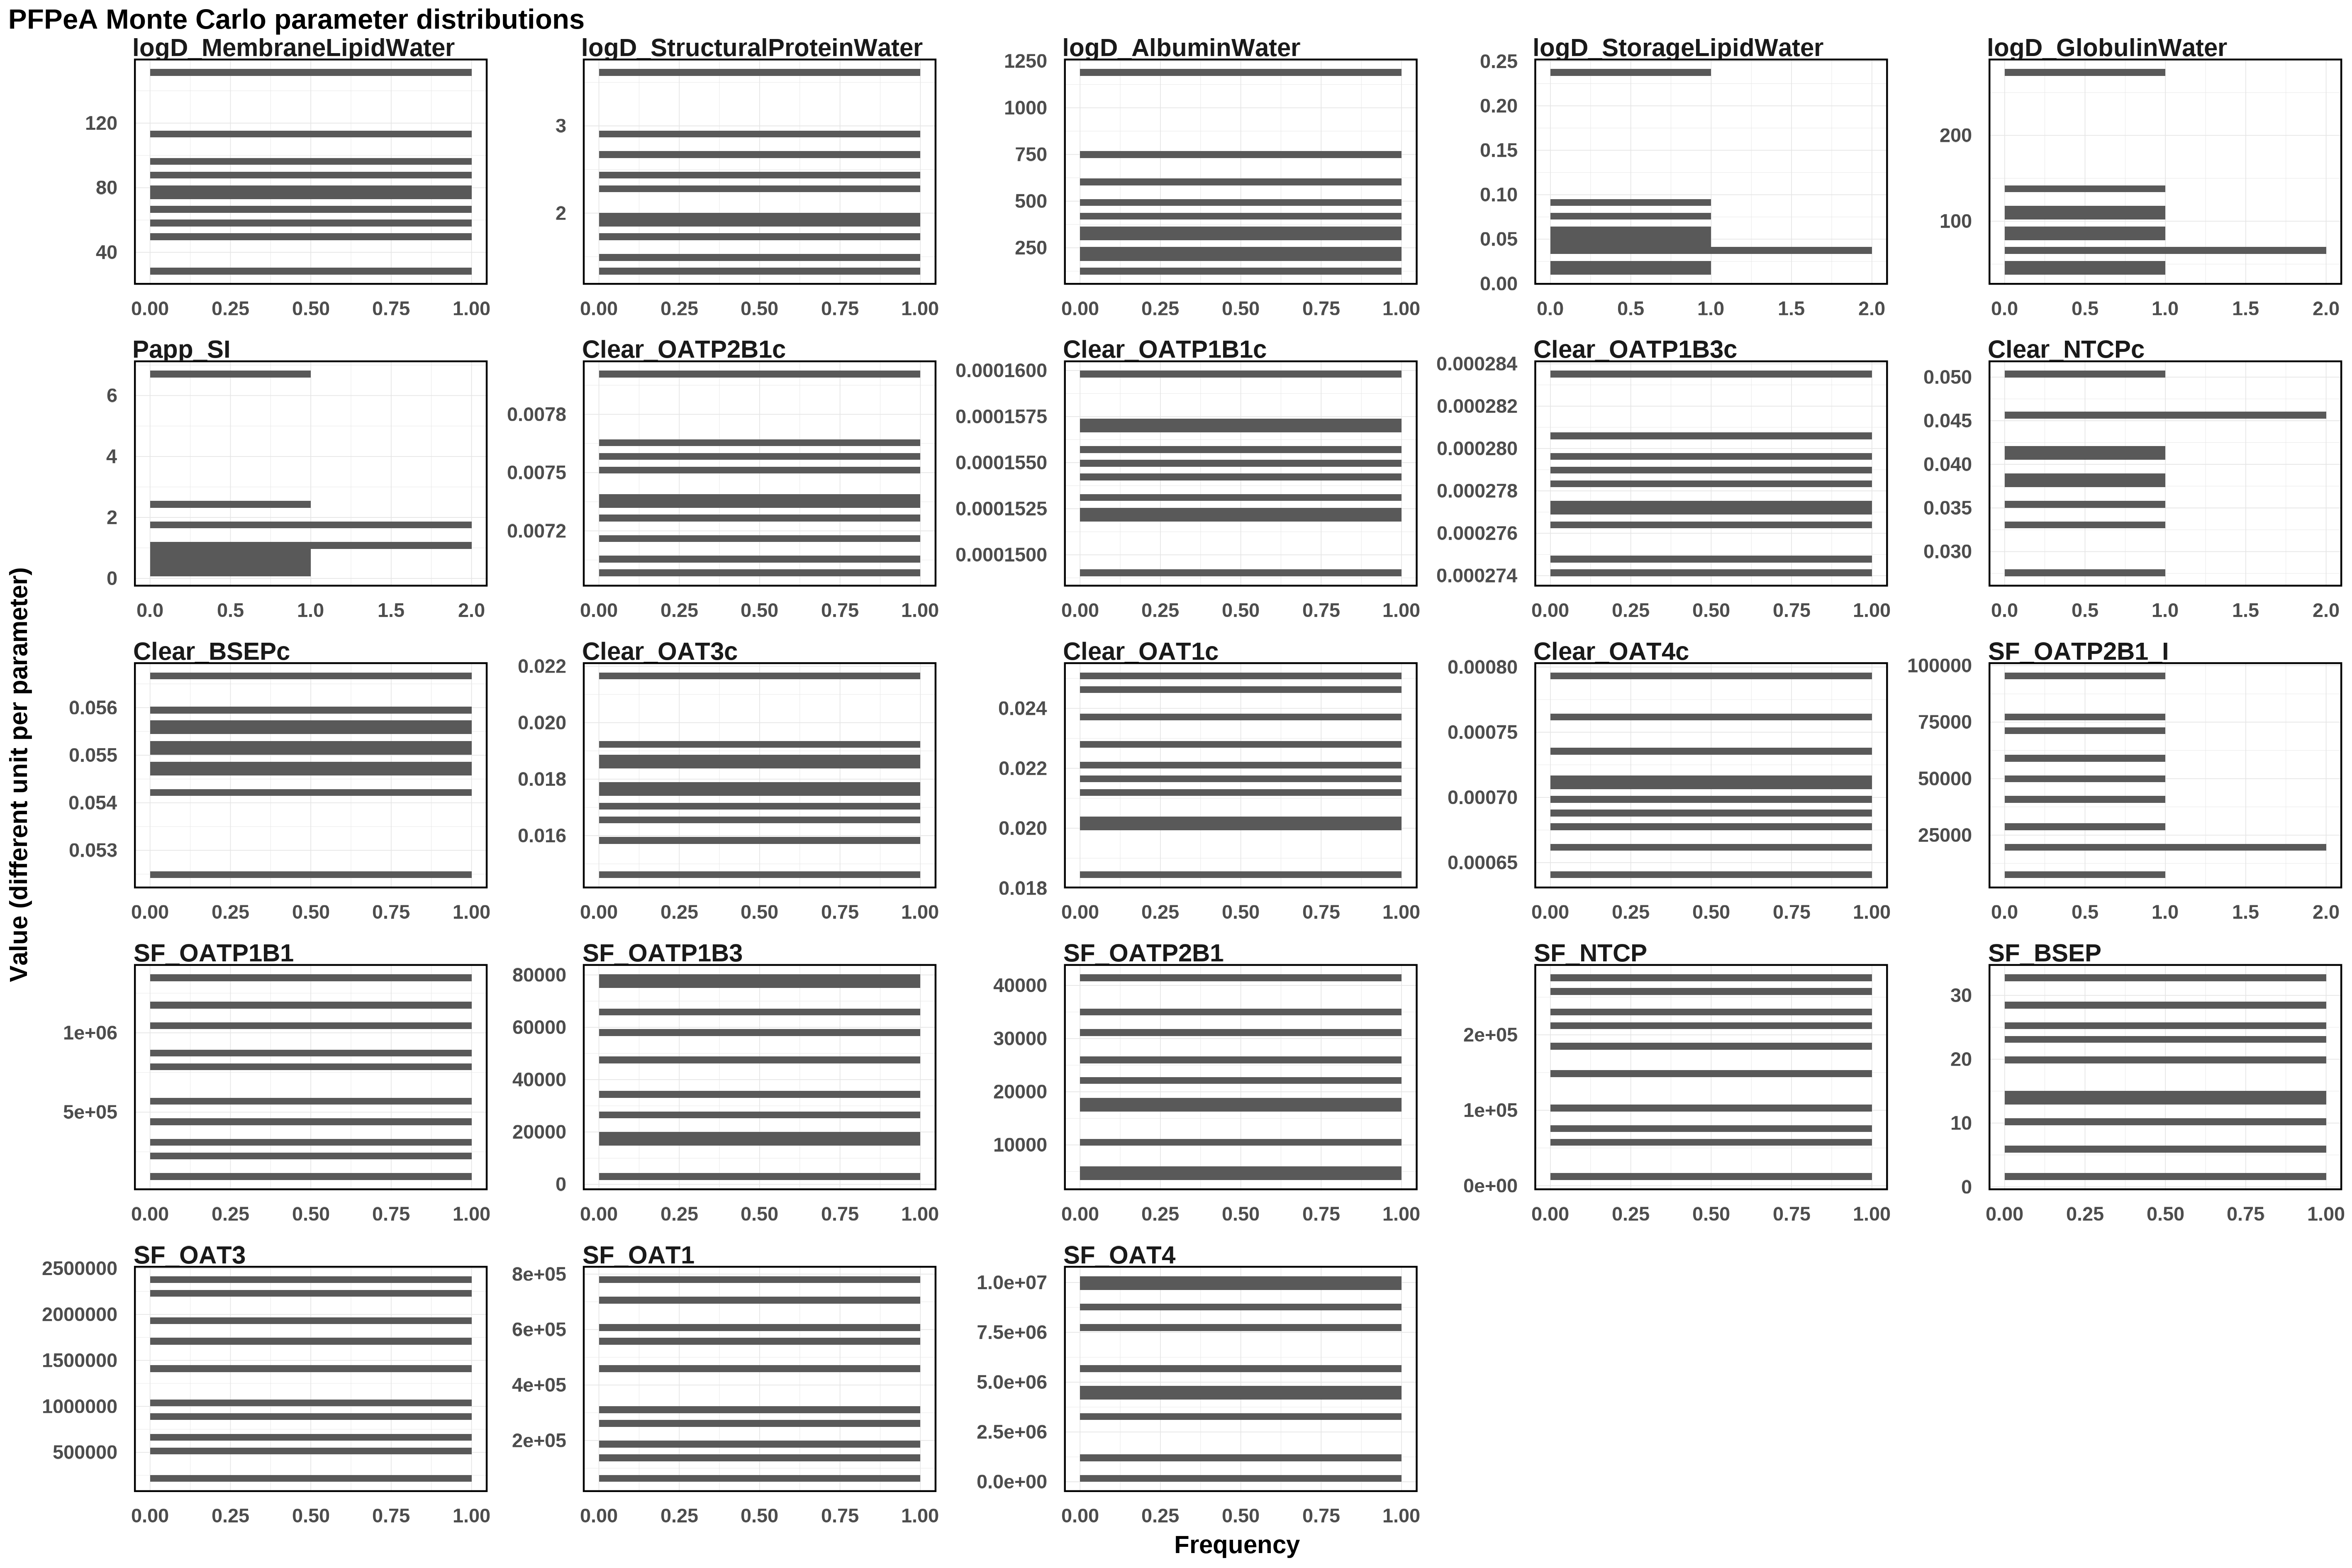

The data file committed next to this chart (first rows):
Clear_BSEPc, Clear_NTCPc, Clear_OAT1c, Clear_OAT3c, Clear_OAT4c, Clear_OATP1B1c, Clear_OATP1B3c, Clear_OATP2B1c, logD_AlbuminWater, logD_GlobulinWater, logD_MembraneLipidWater, logD_StorageLipidWater, logD_StructuralProteinWater, Papp_SI, SF_BSEP, SF_NTCP, SF_OAT1, SF_OAT3, SF_OAT4, SF_OATP1B1, SF_OATP1B3, SF_OATP2B1, SF_OATP2B1_I
0.05517, 0.0419, 0.01845, 0.02165, 0.0007597, 0.000149, 0.0002747, 0.006984, 300.1, 67.67, 74.64, 0.01411, 2.26, 0.1809, 19.36, 231653, 548065, 2378711, 8730365, 1347263, 75872, 18793, 7491
0.05549, 0.05034, 0.01994, 0.01587, 0.0007378, 0.0001524, 0.000279, 0.007176, 354.6, 63.58, 151.5, 0.0341, 1.488, 6.704, 10.06, 209747, 780365, 1894395, 3226630, 320640, 65597, 5359, 70606
0.05249, 0.03573, 0.02468, 0.01462, 0.0007932, 0.0001598, 0.0002764, 0.007592, 431.3, 115.2, 79.35, 0.09246, 1.728, 1.056, 5.738, 99914, 471155, 875383, 5778142, 851096, 26340, 26239, 19003
0.05483, 0.0377, 0.02273, 0.0171, 0.0006407, 0.0001541, 0.0002784, 0.007282, 202.8, 139.8, 28.4, 0.07235, 1.871, 2.517, 25.32, 53984, 262330, 217611, 9905784, 571942, 14991, 35472, 40037
0.05597, 0.04549, 0.02169, 0.01868, 0.0007009, 0.0001573, 0.0002806, 0.007037, 125.4, 89.92, 65.19, 0.05206, 2.887, 0.5208, 15.01, 261585, 618599, 1427651, 174062, 781524, 3002, 16505, 60108
0.05514, 0.03887, 0.02035, 0.01838, 0.0007163, 0.0001549, 0.0002769, 0.0075, 1190, 106.5, 50.2, 0.2378, 3.615, 1.863, 1.627, 183157, 193072, 2230383, 10148508, 208699, 47500, 10774, 95455
0.05464, 0.02756, 0.02508, 0.01745, 0.0006858, 0.0001567, 0.0002796, 0.008007, 238.8, 273.6, 56.86, 0.05721, 1.336, 1.656, 32.76, 146547, 711142, 481152, 4452045, 453080, 78920, 31623, 48986
0.05667, 0.04075, 0.0238, 0.01914, 0.0006759, 0.0001557, 0.0002774, 0.007638, 485.7, 85.53, 94.44, 0.0236, 1.931, 0.3395, 28.35, 12150, 321128, 1735347, 4540087, 1178005, 19120, 4062, 29438
0.05571, 0.04557, 0.0212, 0.01774, 0.00066, 0.0001519, 0.0002741, 0.007386, 612.3, 50.28, 86.07, 0.04503, 2.668, 1.15, 23.02, 77633, 136020, 1070125, 1285819, 94509, 34615, 41444, 77248
0.05418, 0.03323, 0.0222, 0.01648, 0.0007067, 0.0001532, 0.0002835, 0.00735, 741.3, 41.89, 111.6, 0.03463, 2.47, 0.7463, 12.93, 275733, 63427, 699008, 7713501, 1065114, 57631, 22351, 20676
